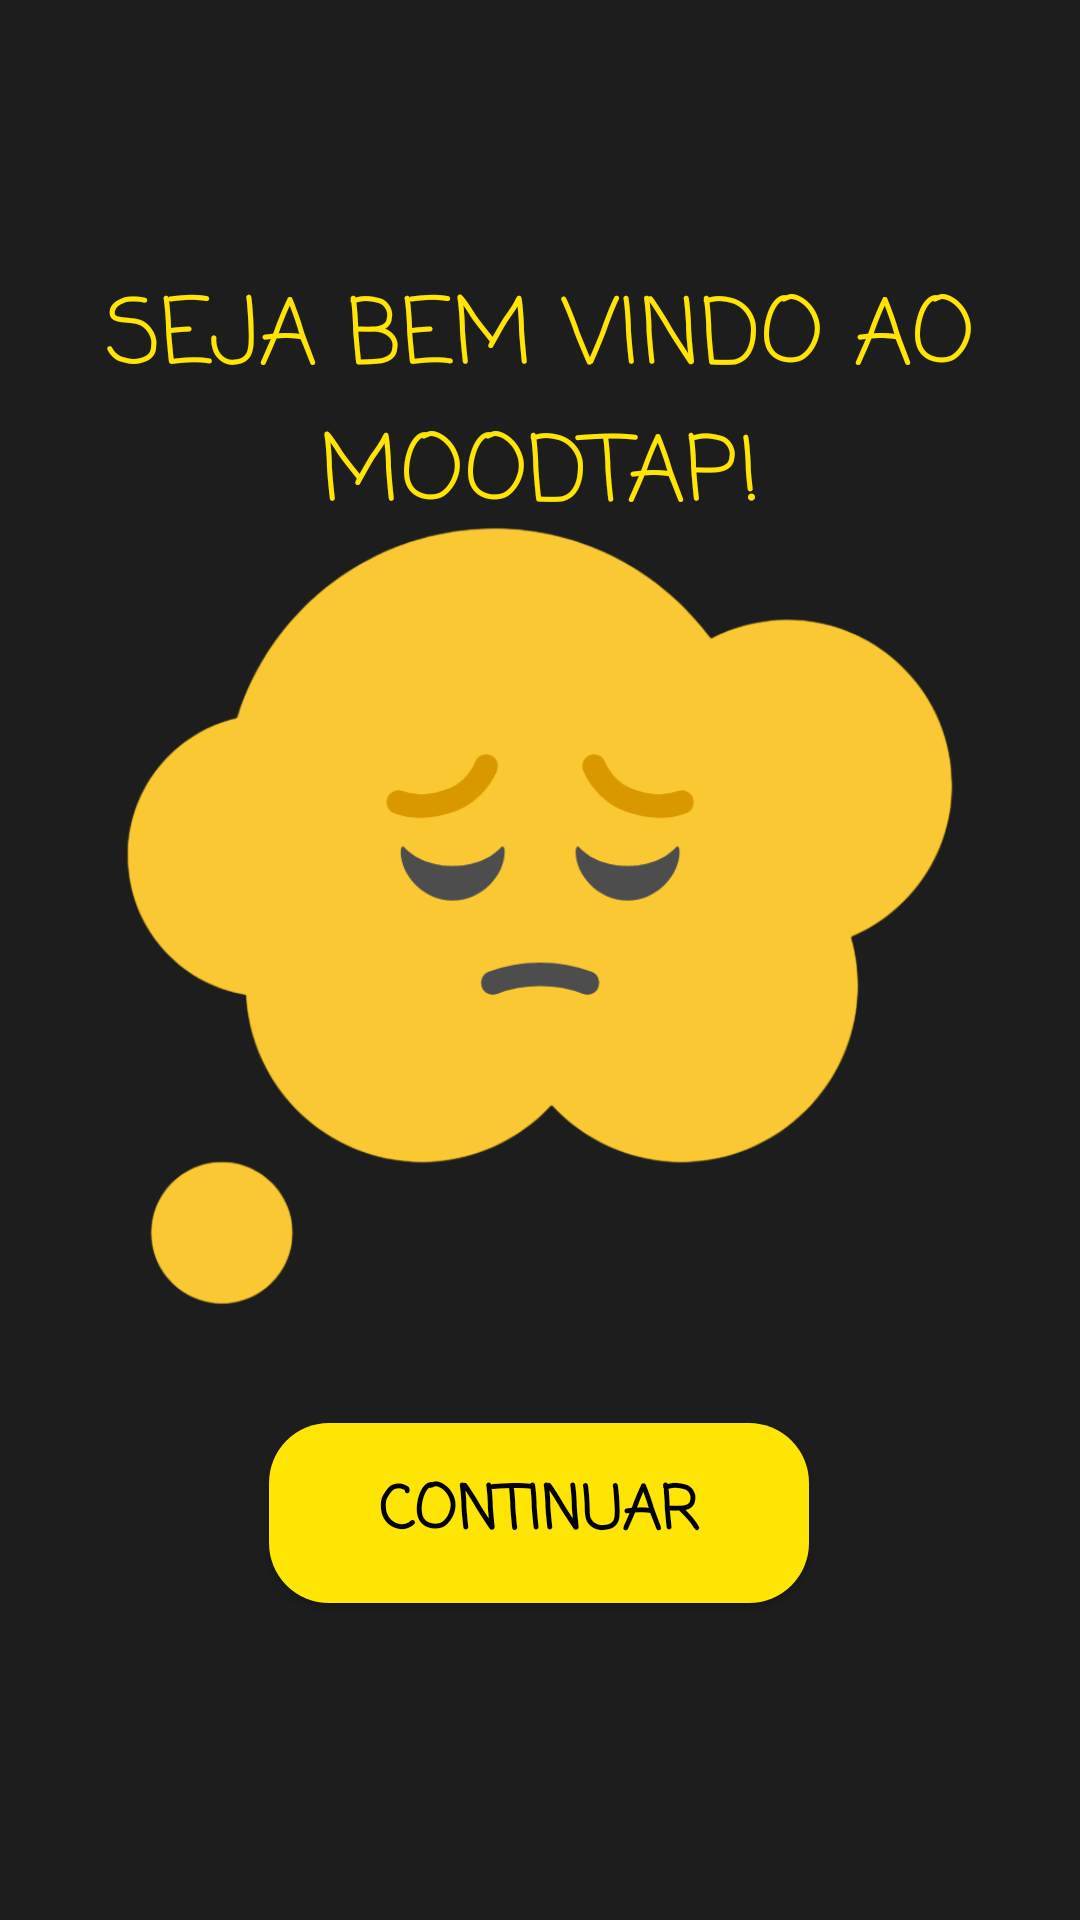

Android layout source for this screen:
<!-- AndroidManifest.xml: application theme Theme.MoodTap -->
<!-- res/layout/tela_inicio.xml -->
<?xml version="1.0" encoding="utf-8"?>
<androidx.constraintlayout.widget.ConstraintLayout xmlns:android="http://schemas.android.com/apk/res/android"
    xmlns:app="http://schemas.android.com/apk/res-auto"
    xmlns:tools="http://schemas.android.com/tools"
    android:id="@+id/main"
    android:layout_width="match_parent"
    android:layout_height="match_parent"
    tools:context=".TelaInicio"
    android:background="@color/cor_preto2">

    <TextView
        android:id="@+id/textView"
        android:layout_width="wrap_content"
        android:layout_height="wrap_content"
        android:fontFamily="casual"
        android:gravity="center"
        android:text="@string/texto_bem_vindo"
        android:textColor="@color/cor_amarelo"
        android:textSize="30sp"
        app:layout_constraintBottom_toBottomOf="parent"
        app:layout_constraintEnd_toEndOf="parent"
        app:layout_constraintHorizontal_bias="0.0"
        app:layout_constraintStart_toStartOf="parent"
        app:layout_constraintTop_toTopOf="parent"
        app:layout_constraintVertical_bias="0.164" />

    <ImageView
        android:id="@+id/imageView2"
        android:layout_width="364dp"
        android:layout_height="279dp"
        android:layout_marginStart="47dp"
        android:layout_marginTop="67dp"
        android:layout_marginEnd="48dp"
        android:layout_marginBottom="145dp"
        android:contentDescription="@string/texto_logo"
        android:src="@drawable/moodtap_logo"
        app:layout_constraintBottom_toBottomOf="parent"
        app:layout_constraintEnd_toEndOf="parent"
        app:layout_constraintStart_toStartOf="parent"
        app:layout_constraintTop_toTopOf="parent"
        app:layout_constraintVertical_bias="0.662" />

    <Button
        android:id="@+id/button2"
        android:layout_width="wrap_content"
        android:layout_height="wrap_content"
        android:layout_marginStart="160dp"
        android:layout_marginTop="51dp"
        android:layout_marginEnd="161dp"
        android:layout_marginBottom="127dp"
        android:text="@string/texto_botao_continuar"
        app:layout_constraintBottom_toBottomOf="parent"
        app:layout_constraintEnd_toEndOf="parent"
        app:layout_constraintStart_toStartOf="parent"
        app:layout_constraintTop_toBottomOf="@+id/imageView2"
        android:background="@drawable/botao_continuar_colorido"
        android:textColor="@color/cor_preto"
        android:fontFamily="casual"
        android:textSize="20sp"
        android:textStyle="bold"/>

</androidx.constraintlayout.widget.ConstraintLayout>
<!-- resources referenced by this layout -->
<resources>
  <color name="cor_amarelo">#FFE504</color>
  <color name="cor_preto">#FF000000</color>
  <color name="cor_preto2">#1D1D1D</color>
  <!-- drawable botao_continuar_colorido (drawable) -->
  <?xml version="1.0" encoding="utf-8"?>
  <shape xmlns:android="http://schemas.android.com/apk/res/android">
      <size android:width="180dp" android:height="60dp"></size>
      <solid android:color="@color/cor_amarelo"></solid>
      <corners android:radius="20dp"></corners>
  </shape>
  <!-- drawable moodtap_logo: png bitmap (drawable, 58923 bytes) -->
  <string name="texto_bem_vindo">SEJA BEM VINDO AO MOODTAP!</string>
  <string name="texto_botao_continuar">CONTINUAR</string>
  <string name="texto_logo">Logo do MoodTap</string>
  <style name="Theme.MoodTap" parent="Base.Theme.MoodTap" />
  <style name="Base.Theme.MoodTap" parent="Theme.AppCompat">
          
          
      </style>
</resources>
